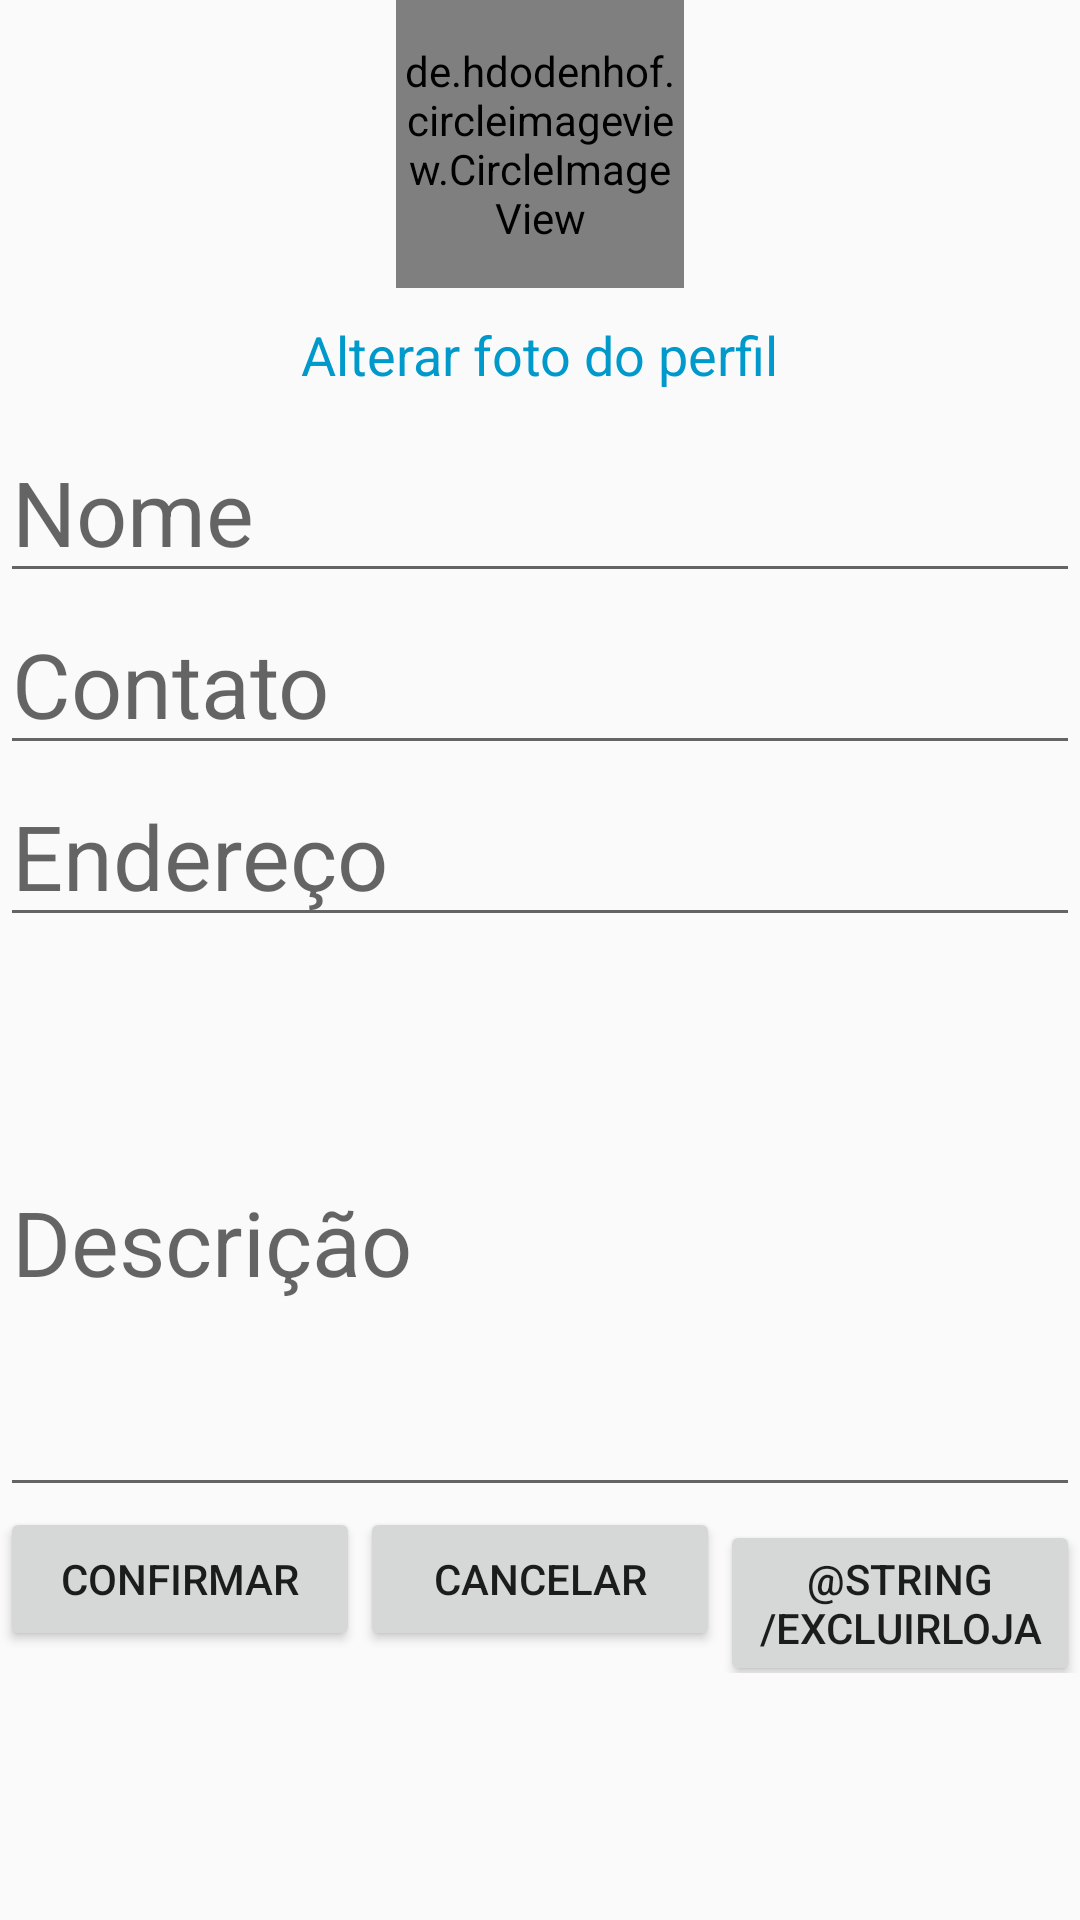

Layout XML and referenced resources for this Android screen:
<!-- AndroidManifest.xml: application theme AppTheme.NoActionBar -->
<!-- res/layout/activity_edit_loja_perfil.xml -->
<?xml version="1.0" encoding="utf-8"?>
<androidx.constraintlayout.widget.ConstraintLayout xmlns:android="http://schemas.android.com/apk/res/android"
    xmlns:app="http://schemas.android.com/apk/res-auto"
    xmlns:tools="http://schemas.android.com/tools"
    android:layout_width="match_parent"
    android:layout_height="match_parent"
    android:layout_margin="20dp"
    android:orientation="vertical"
    tools:context=".EditPerfil">

    <LinearLayout
        android:layout_width="match_parent"
        android:layout_height="wrap_content"
        android:orientation="vertical"
        app:layout_constraintEnd_toEndOf="parent"
        app:layout_constraintStart_toStartOf="parent"
        app:layout_constraintTop_toTopOf="parent">

        <de.hdodenhof.circleimageview.CircleImageView
            android:id="@+id/profile_image"
            android:layout_width="96dp"
            android:layout_height="96dp"
            android:layout_gravity="center_horizontal"
            android:src="@drawable/app_icon"
            app:civ_border_color="#FF000000"
            app:civ_border_width="2dp" />

        <TextView
            android:id="@+id/textView"
            android:layout_width="wrap_content"
            android:layout_height="wrap_content"
            android:layout_gravity="center_horizontal"
            android:layout_margin="@dimen/MarginEntreElementos"
            android:text="@string/alterarFotoPerfil"
            android:textColor="@android:color/holo_blue_dark"
            android:textSize="18sp" />

        <EditText
            android:id="@+id/txtEditNomeLoja"
            android:layout_width="match_parent"
            android:layout_height="wrap_content"
            android:autofillHints="@string/placeholderNome"
            android:hint="@string/placeholderNome"
            android:inputType="textPersonName"
            android:textSize="@dimen/PlaceholderCadastro" />

        <EditText
            android:id="@+id/txtEditContatoLoja"
            android:layout_width="match_parent"
            android:layout_height="wrap_content"
            android:autofillHints="@string/hintContatoLoja"
            android:hint="@string/hintContatoLoja"
            android:inputType="phone"
            android:textSize="@dimen/PlaceholderCadastro" />

        <EditText

            android:id="@+id/txtEditEnderecoLoja"
            android:layout_width="match_parent"
            android:layout_height="wrap_content"
            android:layout_marginBottom="@dimen/MarginEntreElementos"
            android:autofillHints="@string/hintEnderecoLoja"
            android:hint="@string/hintEnderecoLoja"
            android:inputType="text"
            android:textSize="@dimen/PlaceholderCadastro" />

        <EditText
            android:id="@+id/txtEditDescricaoLoja"
            android:layout_width="match_parent"
            android:layout_height="180dp"
            android:autofillHints="@string/hintDescricaoLoja"
            android:hint="@string/hintDescricaoLoja"
            android:inputType="text"
            android:textSize="@dimen/PlaceholderCadastro"
            />

        <LinearLayout
            android:layout_width="match_parent"
            android:layout_height="wrap_content"
            android:orientation="horizontal">

            <Button
                android:id="@+id/btnConfirmarAlteracaoLoja"
                style="?attr/buttonStyle"
                android:layout_width="0dp"
                android:layout_height="wrap_content"
                android:layout_weight="1"
                android:text="@string/Confirmar" />

            <Button
                android:id="@+id/btnCancelarAlteracaoLoja"
                style="?attr/buttonStyle"
                android:layout_width="0dp"
                android:layout_height="wrap_content"
                android:layout_weight="1"
                android:text="@string/cancelar" />

            <Button
                android:id="@+id/btnExcluirLoja"
                style="?attr/buttonStyle"
                android:layout_width="0dp"
                android:layout_height="wrap_content"
                android:layout_weight="1"
                android:text="@string/excluirLoja" />

        </LinearLayout>
    </LinearLayout>

</androidx.constraintlayout.widget.ConstraintLayout>
<!-- resources referenced by this layout -->
<resources>
  <dimen name="MarginEntreElementos">10dp</dimen>
  <dimen name="PlaceholderCadastro">30sp</dimen>
  <string name="Confirmar">Confirmar</string>
  <string name="alterarFotoPerfil">Alterar foto do perfil</string>
  <string name="cancelar">cancelar</string>
  <string name="hintContatoLoja">Contato</string>
  <string name="hintDescricaoLoja">Descrição</string>
  <string name="hintEnderecoLoja">Endereço</string>
  <string name="placeholderNome">Nome</string>
  <style name="AppTheme.NoActionBar">
          <item name="windowActionBar">false</item>
          <item name="windowNoTitle">true</item>
      </style>
</resources>
